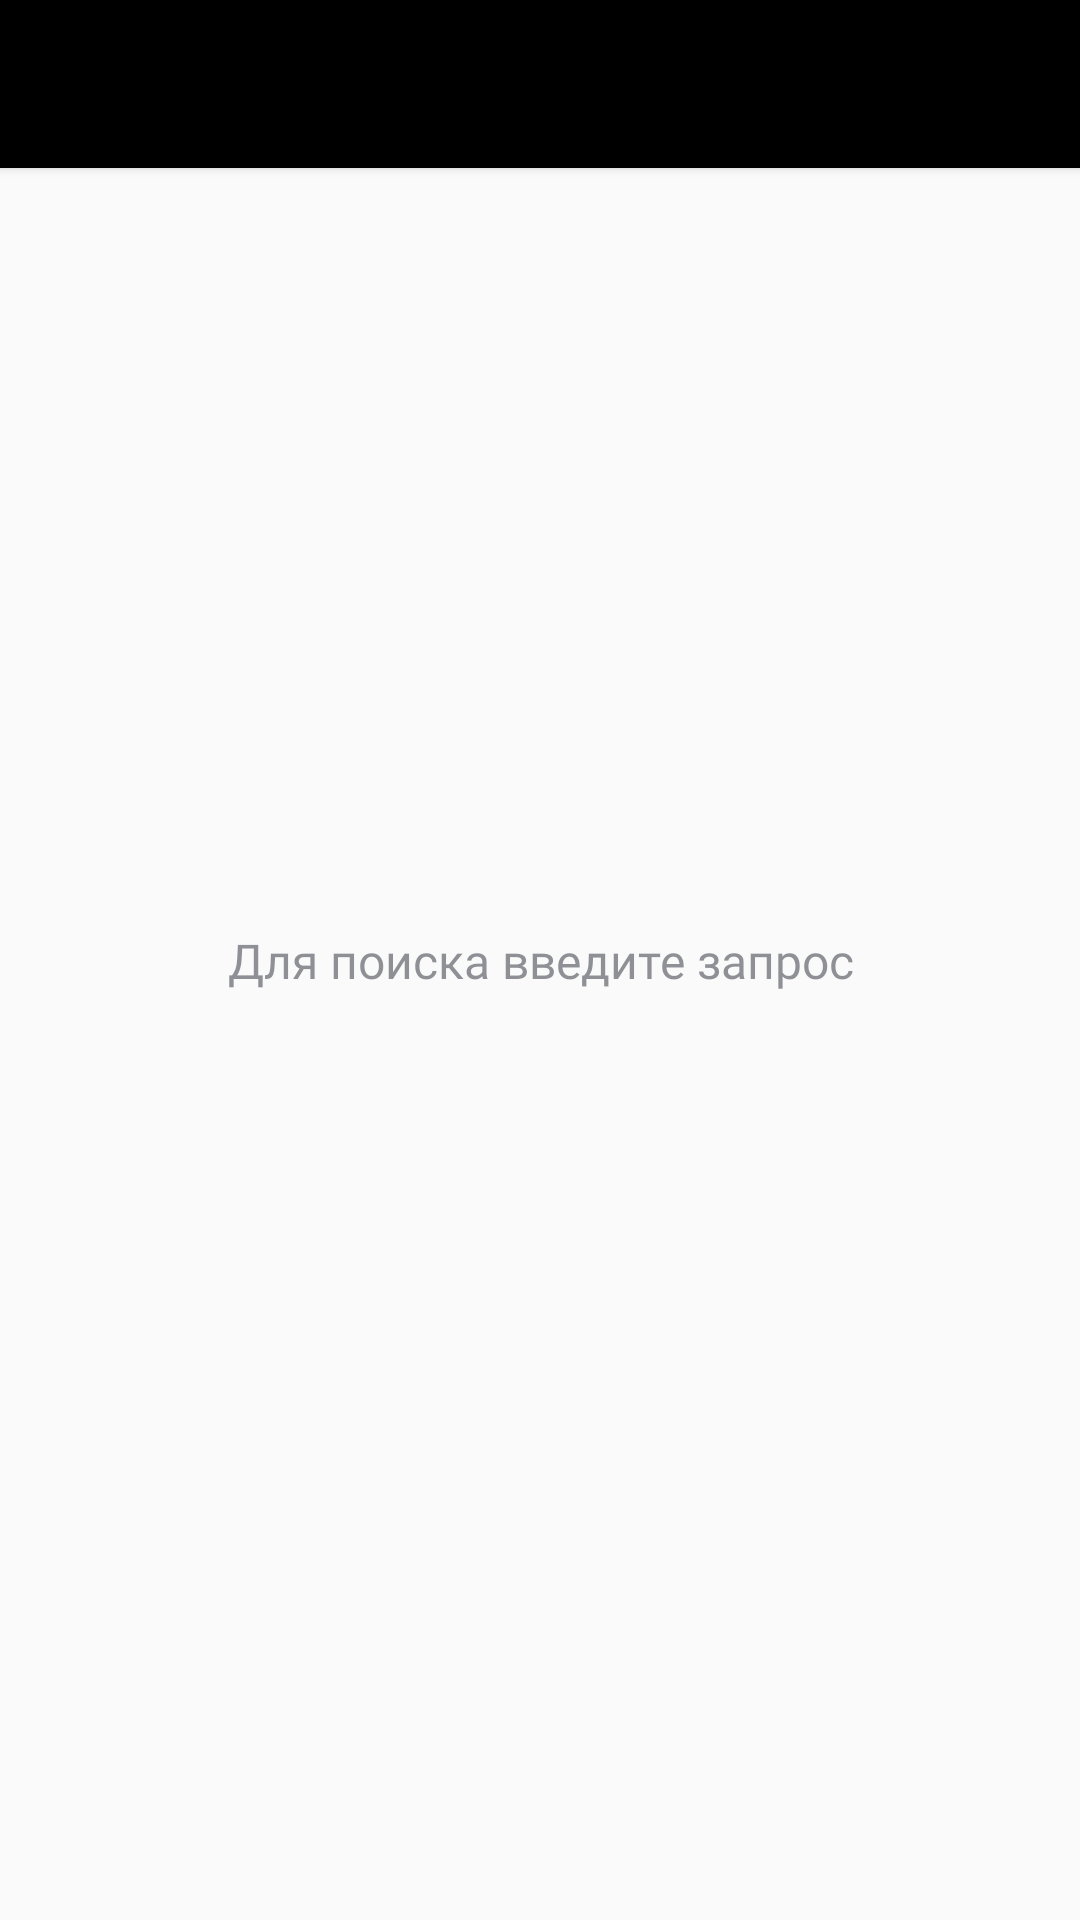

Layout XML and referenced resources for this Android screen:
<!-- AndroidManifest.xml: application theme Theme.AppCompat.Light.NoActionBar -->
<!-- res/layout/activity_search.xml -->
<?xml version="1.0" encoding="utf-8"?>
<androidx.constraintlayout.widget.ConstraintLayout xmlns:android="http://schemas.android.com/apk/res/android"
    xmlns:app="http://schemas.android.com/apk/res-auto"
    xmlns:tools="http://schemas.android.com/tools"
    android:layout_width="match_parent"
    android:layout_height="match_parent"
    tools:context=".presentation.search_noteitem_screen.SearchNoteItemActivity">

    <TextView
        android:id="@+id/searchTextView"
        style="@style/BackgroundHint"
        android:layout_width="wrap_content"
        android:layout_height="wrap_content"
        android:layout_gravity="center"
        android:text="@string/for_search_enter_text"
        app:drawableTopCompat="@drawable/search"
        app:layout_constraintBottom_toBottomOf="parent"
        app:layout_constraintEnd_toEndOf="parent"
        app:layout_constraintStart_toStartOf="parent"
        app:layout_constraintTop_toTopOf="parent" />

    <androidx.appcompat.widget.Toolbar
        android:id="@+id/searchToolbar"
        android:layout_width="match_parent"
        android:layout_height="?attr/actionBarSize"
        android:background="@color/black"
        android:elevation="@dimen/activitySearchSearchToolbarElevation"
        app:contentInsetStartWithNavigation="@dimen/zeroDp"
        app:layout_constraintEnd_toEndOf="parent"
        app:layout_constraintStart_toStartOf="parent"
        app:layout_constraintTop_toTopOf="parent"
        app:theme="@style/ToolbarColoredBackArrow"
        tools:ignore="MissingConstraints" />

    <androidx.recyclerview.widget.RecyclerView
        android:id="@+id/recyclerviewSearchNotes"
        android:layout_width="@dimen/activitySearchRecyclerviewNotesLayoutWidth"
        android:layout_height="@dimen/activitySearchRecyclerviewNotesLayoutHeight"
        android:layout_margin="@dimen/activitySearchRecyclerviewNotesLayoutMargin"
        app:layoutManager="androidx.recyclerview.widget.StaggeredGridLayoutManager"
        app:layout_constraintBottom_toBottomOf="parent"
        app:layout_constraintEnd_toEndOf="parent"
        app:layout_constraintStart_toStartOf="parent"
        app:layout_constraintTop_toBottomOf="@+id/searchToolbar"
        app:spanCount="2"
        tools:listitem="@layout/note_item" />

</androidx.constraintlayout.widget.ConstraintLayout>
<!-- res/layout/note_item.xml (included above) -->
<?xml version="1.0" encoding="utf-8"?>
<androidx.cardview.widget.CardView xmlns:android="http://schemas.android.com/apk/res/android"
    xmlns:app="http://schemas.android.com/apk/res-auto"
    xmlns:tools="http://schemas.android.com/tools"
    android:id="@+id/cardViewNote"
    android:layout_width="match_parent"
    android:layout_height="wrap_content"
    android:layout_margin="@dimen/noteCardViewNoteLayoutMargin"
    app:cardBackgroundColor="@color/noteCardBackgroundColor"
    app:cardCornerRadius="@dimen/noteCardViewNoteCardCornerRadius"
    app:cardElevation="@dimen/noteCardViewNoteElevation"
    app:cardUseCompatPadding="true">

    <androidx.appcompat.widget.LinearLayoutCompat
        android:layout_width="wrap_content"
        android:layout_height="wrap_content"
        android:layout_margin="@dimen/noteLinearLayoutCompatLayoutMargin"
        android:orientation="vertical">

        <TextView
            android:id="@+id/tvHeader"
            style="@style/StyleOfNoteHeaderAndDescription"
            android:layout_width="wrap_content"
            android:layout_height="wrap_content"
            android:fontFamily="@font/source_sans_pro_semi_bold600"
            android:textSize="@dimen/tvHeaderTextSize"
            android:textStyle="bold"
            app:layout_constraintStart_toStartOf="parent"
            app:layout_constraintTop_toTopOf="parent"
            tools:text="Сходить в магазин" />

        <TextView
            android:id="@+id/tvDescription"
            style="@style/StyleOfNoteHeaderAndDescription"
            android:layout_width="wrap_content"
            android:layout_height="wrap_content"
            android:layout_marginTop="@dimen/tvDescriptionLayoutMarginTop"
            android:fontFamily="@font/source_sans_pro_regular400"
            android:textSize="@dimen/tvDescriptionTextSize"
            android:textStyle="normal"
            app:layout_constraintStart_toStartOf="parent"
            app:layout_constraintTop_toBottomOf="@+id/tvHeader"
            tools:text="Молоко, хлеб, какао, пряники, пиво" />

        <TextView
            android:id="@+id/tvDate"
            style="@style/StyleOfNoteIdAndColor"
            android:layout_width="wrap_content"
            android:layout_height="wrap_content"
            android:layout_marginTop="@dimen/tvDateMarginTop"
            app:layout_constraintStart_toStartOf="parent"
            app:layout_constraintTop_toBottomOf="@+id/tvDescription"
            tools:text="23:23:12" />

    </androidx.appcompat.widget.LinearLayoutCompat>
</androidx.cardview.widget.CardView>
<!-- resources referenced by this layout -->
<resources>
  <color name="black">#FF000000</color>
  <color name="noteCardBackgroundColor">#EEEEF4</color>
  <dimen name="activitySearchRecyclerviewNotesLayoutHeight">0dp</dimen>
  <dimen name="activitySearchRecyclerviewNotesLayoutMargin">16dp</dimen>
  <dimen name="activitySearchRecyclerviewNotesLayoutWidth">0dp</dimen>
  <dimen name="activitySearchSearchToolbarElevation">2dp</dimen>
  <dimen name="noteCardViewNoteCardCornerRadius">10dp</dimen>
  <dimen name="noteCardViewNoteElevation">1dp</dimen>
  <dimen name="noteCardViewNoteLayoutMargin">4dp</dimen>
  <dimen name="noteLinearLayoutCompatLayoutMargin">12dp</dimen>
  <dimen name="tvDateMarginTop">6dp</dimen>
  <dimen name="tvDescriptionLayoutMarginTop">4dp</dimen>
  <dimen name="tvDescriptionTextSize">12sp</dimen>
  <dimen name="tvHeaderTextSize">15sp</dimen>
  <dimen name="zeroDp">0dp</dimen>
  <string name="for_search_enter_text">Для поиска введите запрос</string>
  <style name="BackgroundHint">
          <item name="android:fontFamily">@font/source_sans_pro_regular400</item>
          <item name="android:gravity">center</item>
          <item name="android:maxLines">2</item>
          <item name="android:textColor">#80222530</item>
          <item name="android:textSize">16sp</item>
          <item name="android:textStyle">normal</item>
      </style>
  <style name="StyleOfNoteHeaderAndDescription">
          <item name="android:textColor">#222530</item>
          <item name="android:maxLines">2</item>
          <item name="android:gravity">start</item>
      </style>
  <style name="StyleOfNoteIdAndColor">
          <item name="android:textColor">#6B2B2D31</item>
          <item name="android:textSize">12sp</item>
          <item name="android:fontFamily">@font/source_sans_pro_regular400</item>
          <item name="android:textStyle">normal</item>
      </style>
  <style name="ToolbarColoredBackArrow" parent="Theme.MyNewNote">
          <item name="android:textColorSecondary">@color/white</item>
          <item name="android:textColorHint">#575962</item>
          <item name="android:textColor">@color/white</item>
          <item name="android:editTextColor">@color/white</item>
          <item name="colorAccent">@android:color/darker_gray</item>
          
          <item name="colorControlNormal">@android:color/darker_gray</item>
      </style>
  <style name="Theme.MyNewNote" parent="Theme.MaterialComponents.DayNight.NoActionBar">
          
          <item name="colorPrimary">@color/purple_500</item>
          <item name="colorPrimaryVariant">@color/black</item>
          <item name="colorOnPrimary">@color/white</item>
          
          <item name="colorSecondaryVariant">#757575</item>
          <item name="colorOnSecondary">@color/black</item>
          
          <item name="android:statusBarColor">@color/white</item>
          <item name="statusBarBackground">@color/white</item>
  
          <item name="colorAccent">@color/black</item>
          
      </style>
  <color name="white">#FFFFFFFF</color>
  <color name="purple_500">#FF6200EE</color>
</resources>
